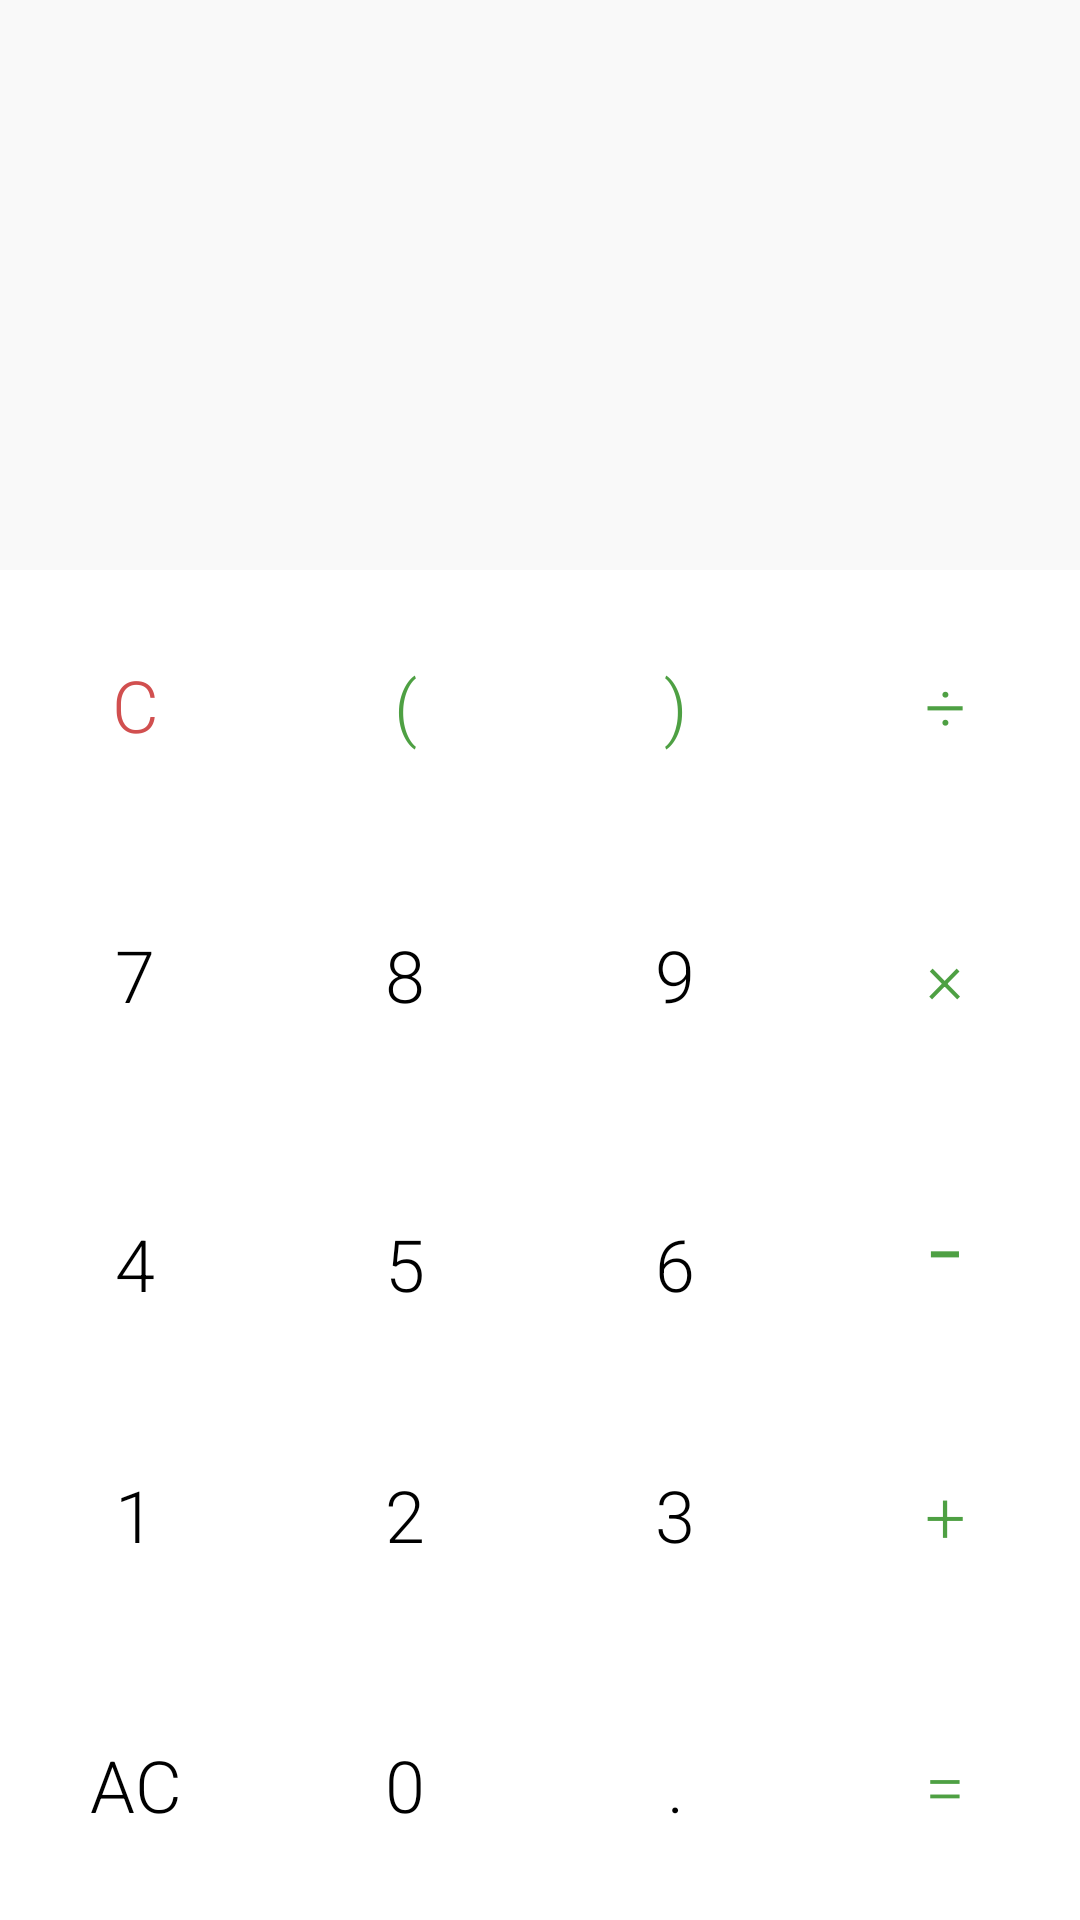

Layout XML and referenced resources for this Android screen:
<!-- AndroidManifest.xml: application theme Theme.Eztravel_v1 -->
<!-- res/layout/fragment1.xml -->
<?xml version="1.0" encoding="utf-8"?>
<LinearLayout xmlns:android="http://schemas.android.com/apk/res/android"
    xmlns:app="http://schemas.android.com/apk/res-auto"
    xmlns:tools="http://schemas.android.com/tools"
    android:layout_width="match_parent"
    android:layout_height="match_parent"
    android:orientation="vertical"
    android:background="@color/window_background"
    tools:context=".MainActivity">

    <LinearLayout
        android:layout_width="match_parent"
        android:layout_height="0dp"
        android:layout_weight="1"
        android:gravity="bottom"
        android:padding="30dp"
        android:background="@color/io_background"
        android:orientation="vertical">

        <TextView
            android:id="@+id/input"
            android:layout_width="match_parent"
            android:layout_height="wrap_content"
            android:gravity="end"
            android:textSize="30sp"
            android:maxLines="3"
            android:textColor="@color/text_main"
            android:fontFamily="sans-serif-light"
            tools:text="5+10-3" />

        <TextView
            android:id="@+id/output"
            android:layout_width="match_parent"
            android:layout_height="wrap_content"
            android:fontFamily="sans-serif"
            android:gravity="end"
            android:maxLines="2"
            android:textColor="@color/green"
            android:textSize="40sp"
            tools:text="12" />

    </LinearLayout>

    <TableLayout
        android:layout_width="match_parent"
        android:layout_height="wrap_content"
        android:stretchColumns="*">

        <TableRow>

            <androidx.appcompat.widget.AppCompatButton
                android:id="@+id/button_clear"
                android:layout_width="wrap_content"
                android:layout_height="90dp"
                style="@style/Button_Style"
                android:textColor="@color/red"
                android:text="C" />
            <androidx.appcompat.widget.AppCompatButton
                android:id="@+id/button_bracket"
                android:layout_width="wrap_content"
                android:layout_height="90dp"
                style="@style/Button_Style"
                android:textColor="@color/green"
                android:text="(" />
            <androidx.appcompat.widget.AppCompatButton
                android:id="@+id/button_bracket_r"
                android:layout_width="wrap_content"
                android:layout_height="90dp"
                style="@style/Button_Style"
                android:textColor="@color/green"
                android:text=")" />
            <androidx.appcompat.widget.AppCompatButton
                android:textColor="@color/green"
                android:id="@+id/button_division"
                android:layout_width="wrap_content"
                android:layout_height="90dp"
                style="@style/Button_Style"
                android:text="÷" />

        </TableRow>

        <TableRow>

            <androidx.appcompat.widget.AppCompatButton
                android:id="@+id/button_7"
                android:layout_width="wrap_content"
                android:layout_height="90dp"
                style="@style/Button_Style"
                android:text="7" />
            <androidx.appcompat.widget.AppCompatButton
                android:id="@+id/button_8"
                android:layout_width="wrap_content"
                android:layout_height="90dp"
                style="@style/Button_Style"
                android:text="8" />
            <androidx.appcompat.widget.AppCompatButton
                android:id="@+id/button_9"
                android:layout_width="wrap_content"
                android:layout_height="90dp"
                style="@style/Button_Style"
                android:text="9" />
            <androidx.appcompat.widget.AppCompatButton
                android:textColor="@color/green"
                android:id="@+id/button_multiply"
                android:layout_width="wrap_content"
                android:layout_height="90dp"
                style="@style/Button_Style"
                android:text="×" />

        </TableRow>
        <TableRow>

            <androidx.appcompat.widget.AppCompatButton
                android:id="@+id/button_4"
                android:layout_width="wrap_content"
                android:layout_height="90dp"
                style="@style/Button_Style"
                android:text="4" />
            <androidx.appcompat.widget.AppCompatButton
                android:id="@+id/button_5"
                android:layout_width="wrap_content"
                android:layout_height="90dp"
                style="@style/Button_Style"
                android:text="5" />
            <androidx.appcompat.widget.AppCompatButton
                android:id="@+id/button_6"
                android:layout_width="wrap_content"
                android:layout_height="90dp"
                style="@style/Button_Style"
                android:text="6" />
            <androidx.appcompat.widget.AppCompatButton
                android:textColor="@color/green"
                android:id="@+id/button_subtraction"
                android:layout_width="wrap_content"
                android:layout_height="90dp"
                style="@style/Button_Style"
                android:textSize="40sp"
                android:text="-" />

        </TableRow>
        <TableRow>

            <androidx.appcompat.widget.AppCompatButton
                android:id="@+id/button_1"
                android:layout_width="wrap_content"
                android:layout_height="90dp"
                style="@style/Button_Style"
                android:text="1" />
            <androidx.appcompat.widget.AppCompatButton
                android:id="@+id/button_2"
                android:layout_width="wrap_content"
                android:layout_height="90dp"
                style="@style/Button_Style"
                android:text="2" />
            <androidx.appcompat.widget.AppCompatButton
                android:id="@+id/button_3"
                android:layout_width="wrap_content"
                android:layout_height="90dp"
                style="@style/Button_Style"
                android:text="3" />
            <androidx.appcompat.widget.AppCompatButton
                android:textColor="@color/green"
                android:id="@+id/button_addition"
                android:layout_width="wrap_content"
                android:layout_height="90dp"
                style="@style/Button_Style"
                android:text="+" />

        </TableRow>
        <TableRow>

            <androidx.appcompat.widget.AppCompatButton
                android:id="@+id/button_croxx"
                android:layout_width="wrap_content"
                android:layout_height="90dp"
                style="@style/Button_Style"
                android:text="AC" />

            <androidx.appcompat.widget.AppCompatButton
                android:id="@+id/button_0"
                android:layout_width="wrap_content"
                android:layout_height="90dp"
                style="@style/Button_Style"
                android:text="0" />
            <androidx.appcompat.widget.AppCompatButton
                android:id="@+id/button_dot"
                android:layout_width="wrap_content"
                android:layout_height="90dp"
                style="@style/Button_Style"
                android:text="." />
            <androidx.appcompat.widget.AppCompatButton
                android:id="@+id/button_equals"
                android:layout_width="0dp"
                android:layout_height="90dp"
                android:layout_weight="1"
                style="@style/Button_Style"
                android:textColor="@color/green"
                android:text="=" />

        </TableRow>
    </TableLayout>


</LinearLayout>
<!-- resources referenced by this layout -->
<resources>
  <color name="green">#4ea043</color>
  <color name="io_background">#F9F9F9</color>
  <color name="red">#d14f4f</color>
  <color name="text_main">#FF000000</color>
  <color name="window_background">#FFFFFFFF</color>
  <style name="Button_Style" parent="Widget.AppCompat.Button.Borderless">
          <item name="android:textSize">24sp</item>
          <item name="android:textColor">@color/black</item>
          <item name="android:gravity">center</item>
          <item name="fontFamily">sans-serif-light</item>
      </style>
  <style name="Theme.Eztravel_v1" parent="Base.Theme.Eztravel_v1" />
  <color name="black">#FF000000</color>
  <style name="Base.Theme.Eztravel_v1" parent="Theme.Material3.DayNight.NoActionBar">
          
          
      </style>
</resources>
